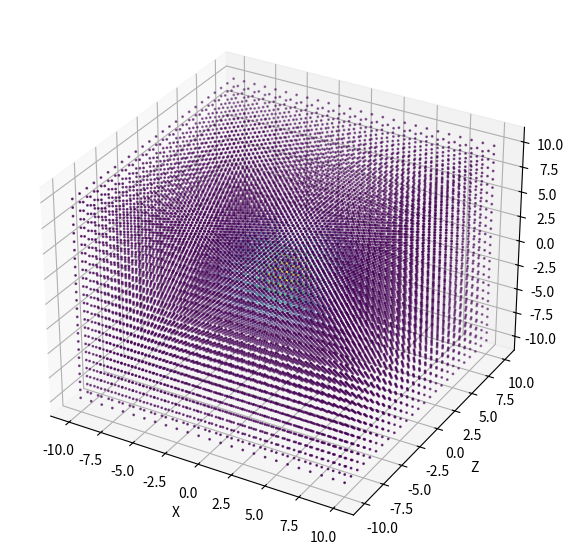

Python code for this plot: (Note: this script raises an exception after producing the figure.)
import numpy as np
import matplotlib.pyplot as plt
from mpl_toolkits.mplot3d import Axes3D

# Define the function f(r, z) in terms of r and z
def f_rz(r, z):
    return np.exp(-((r)**2 + (z)**2)/10)

# Define the grid ranges for x, y, and z
x = np.linspace(-10, 10, 25)  # X-coordinate
y = np.linspace(-10, 10, 25)  # Y-coordinate
z = np.linspace(-10, 10, 25)  # Z-coordinate

# Create the 3D Cartesian grid
X, Y, Z = np.meshgrid(x, y, z, indexing='ij')

# Calculate the radial distance r = sqrt(x^2 + y^2) for each point in the grid
R = np.sqrt(X**2 + Y**2)

# Evaluate the function f(r, z) on the Cartesian grid
F_xyz = f_rz(R, Z)

# Plotting the 3D volume using scatter or plot_surface
fig = plt.figure(figsize=(10, 7))
ax = fig.add_subplot(111, projection='3d')

# Scatter plot to visualize points in the 3D grid
ax.scatter(X.flatten(), Y.flatten(), Z.flatten(), c=F_xyz.flatten(), cmap='viridis', s=1)

ax.set_xlabel('X')
ax.set_ylabel('Z')
ax.set_zlabel('Y')
plt.savefig('img/3D_test.png')
